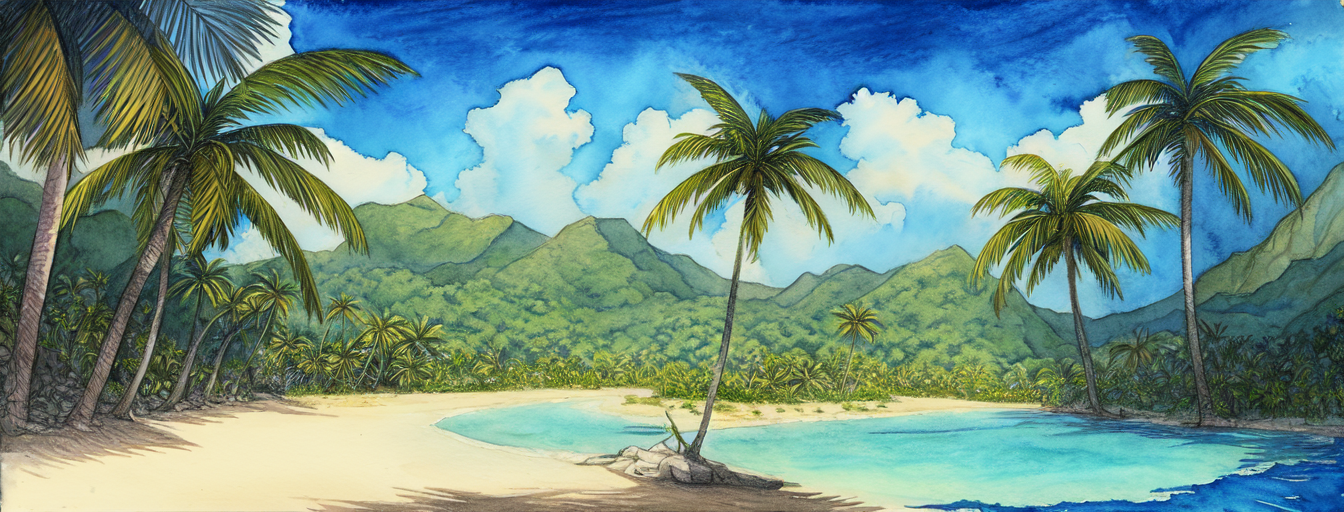
Generation parameters embedded in this image by AUTOMATIC1111 Stable Diffusion web UI or a fork of it (Forge, ...) (PNG 'parameters' text chunk):
masterpiece, best quality,
graphite_\(medium\), marker_\(medium\), painting_\(medium\), traditional_media, watercolor , drawing, sketch,
tropical island, deserted island, flowers, lush vegetation, outdoor, sunny, pastel colors, glorios, epic scene, award winning, splash screen, loading screen
Negative prompt: nsfw, lowres, text, error, cropped, worst quality, low quality, normal quality, jpeg artifacts, signature, watermark, username, blurry
Steps: 30, Sampler: DPM++ 2M Karras, CFG scale: 11, Seed: 2914368868, Size: 1344x512, Model hash: 579c005f, Model: Berry's Mix, Batch size: 2, Batch pos: 1, Eta: 0.23, Clip skip: 2, ENSD: 31337